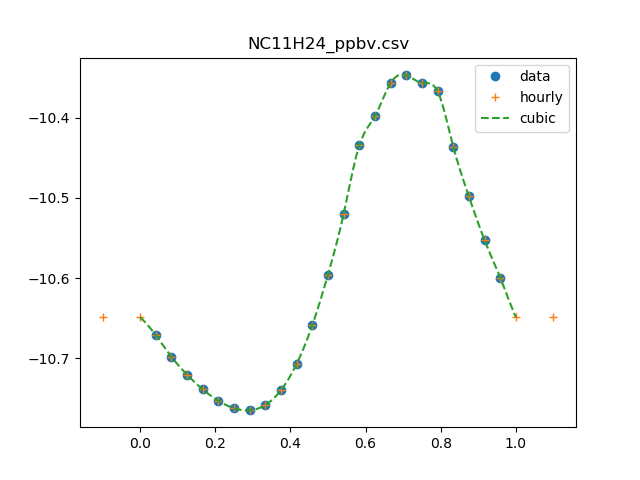

Source data for this figure (header and first rows):
0, 0.022977784682
1, 0.02132
2, 0.02003
3, 0.01903
4, 0.01824
5, 0.01765
6, 0.01728
7, 0.01718
8, 0.01745
9, 0.01821
10, 0.01964
11, 0.02194
12, 0.02538
13, 0.03022
14, 0.03679
15, 0.04
16, 0.044
17, 0.045
18, 0.044
19, 0.04299
20, 0.03666
21, 0.03176
22, 0.028
23, 0.02515
